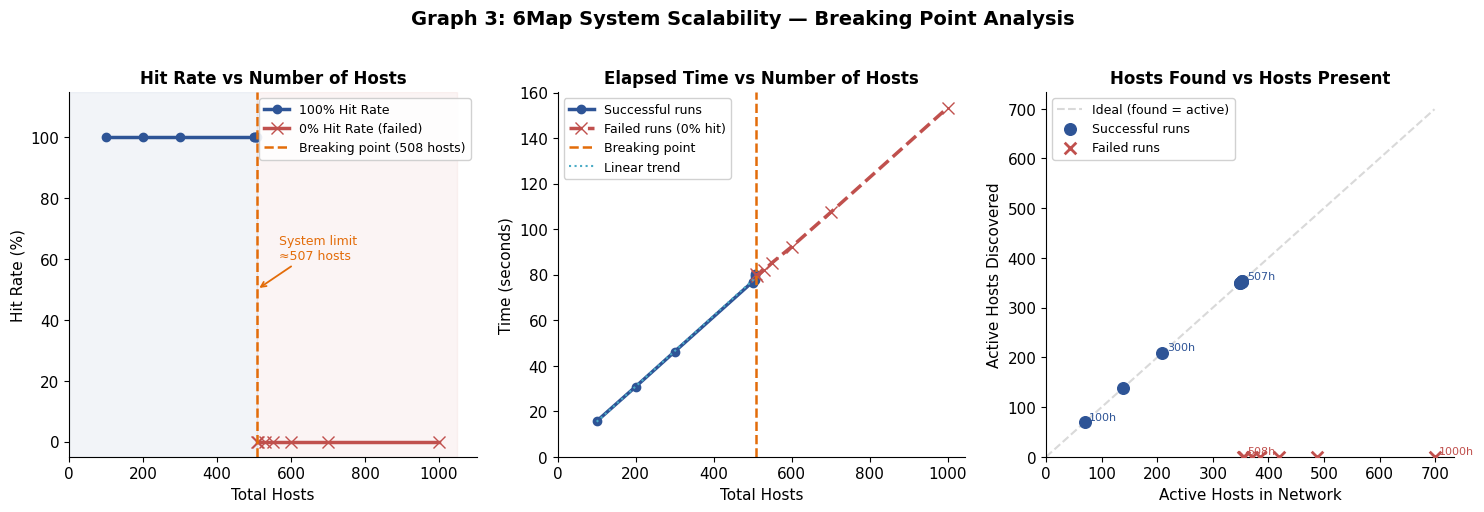

The matplotlib source for this figure:
"""
plot_scalability.py
===================
Plots the scale experiment results showing:
  1. Hit Rate vs Host Count  (with breaking point annotation)
  2. Time vs Host Count      (linear scaling)
  3. Active Hosts Found vs Total Hosts

Run from project root:
    python3 scripts/plot_scalability.py
"""

import os
import sys

try:
    import matplotlib
    matplotlib.use("Agg")
    import matplotlib.pyplot as plt
    import matplotlib.patches as mpatches
    from matplotlib.lines import Line2D
except ImportError:
    print("ERROR: matplotlib not installed.")
    print("Fix  : pip install matplotlib --break-system-packages")
    sys.exit(1)

# ─────────────────────────────────────────────────────────────────────────────
# Raw results data (from your actual experiment runs)
# ─────────────────────────────────────────────────────────────────────────────
RAW = [
    # hosts, active, found, hit_pct, time_s
    (100,   69,   69,  100.0,  15.6),
    (200,  139,  139,  100.0,  30.8),
    (300,  209,  209,  100.0,  46.2),
    (500,  349,  349,  100.0,  76.9),   # first 500 run (success)
    (501,  349,  349,  100.0,  76.3),
    (505,  352,  352,  100.0,  80.2),
    (506,  353,  353,  100.0,  79.6),
    (507,  353,  353,  100.0,  77.7),
    (508,  354,    0,    0.0,  80.4),   # ← BREAKING POINT
    (510,  356,    0,    0.0,  79.2),
    (530,  370,    0,    0.0,  82.2),
    (550,  384,    0,    0.0,  85.3),
    (600,  419,    0,    0.0,  92.3),
    (700,  488,    0,    0.0, 107.4),
    (1000, 699,    0,    0.0, 153.4),
]

# Sort by host count for clean lines
RAW.sort(key=lambda r: r[0])

hosts  = [r[0] for r in RAW]
active = [r[1] for r in RAW]
found  = [r[2] for r in RAW]
hits   = [r[3] for r in RAW]
times  = [r[4] for r in RAW]

BREAKING_POINT = 508   # first host count where hit rate drops to 0

# Split into success / failure zones
hosts_ok  = [r[0] for r in RAW if r[0] <= 507]
hits_ok   = [r[3] for r in RAW if r[0] <= 507]
times_ok  = [r[4] for r in RAW if r[0] <= 507]
found_ok  = [r[2] for r in RAW if r[0] <= 507]

hosts_fail  = [r[0] for r in RAW if r[0] >= 508]
hits_fail   = [r[3] for r in RAW if r[0] >= 508]
times_fail  = [r[4] for r in RAW if r[0] >= 508]
found_fail  = [r[2] for r in RAW if r[0] >= 508]

# ─────────────────────────────────────────────────────────────────────────────
# Colour palette  (project colours)
# ─────────────────────────────────────────────────────────────────────────────
BLUE    = "#2E5496"
RED     = "#C0504D"
GREEN   = "#4BACC6"
ORANGE  = "#E36C09"
LGREY   = "#D9D9D9"
DGREY   = "#595959"

plt.rcParams.update({
    "font.family":      "DejaVu Sans",
    "font.size":        11,
    "axes.titlesize":   12,
    "axes.titleweight": "bold",
    "axes.labelsize":   11,
    "axes.spines.top":  False,
    "axes.spines.right":False,
    "legend.framealpha":0.9,
    "figure.dpi":       150,
})


# ─────────────────────────────────────────────────────────────────────────────
# Figure layout: 1 row × 3 sub-plots
# ─────────────────────────────────────────────────────────────────────────────
fig, axes = plt.subplots(1, 3, figsize=(15, 5))
fig.suptitle(
    "Graph 3: 6Map System Scalability — Breaking Point Analysis",
    fontsize=14, fontweight="bold", y=1.02
)


# ── Sub-plot 1: Hit Rate vs Host Count ───────────────────────────────────────
ax = axes[0]

ax.plot(hosts_ok,   hits_ok,   color=BLUE,  linewidth=2.5,
        marker="o", markersize=6, label="100% Hit Rate")
ax.plot(hosts_fail, hits_fail, color=RED,   linewidth=2.5,
        marker="x", markersize=8, label="0% Hit Rate (failed)")

# Breaking point vertical line
ax.axvline(x=BREAKING_POINT, color=ORANGE, linestyle="--",
           linewidth=1.8, label=f"Breaking point ({BREAKING_POINT} hosts)")

# Shaded zones
ax.axvspan(0, BREAKING_POINT, alpha=0.06, color=BLUE)
ax.axvspan(BREAKING_POINT, max(hosts)+50, alpha=0.06, color=RED)

# Annotation
ax.annotate(
    f"System limit\n≈507 hosts",
    xy=(BREAKING_POINT, 50),
    xytext=(BREAKING_POINT + 60, 60),
    fontsize=9,
    color=ORANGE,
    arrowprops=dict(arrowstyle="->", color=ORANGE, lw=1.3),
)

ax.set_title("Hit Rate vs Number of Hosts")
ax.set_xlabel("Total Hosts")
ax.set_ylabel("Hit Rate (%)")
ax.set_ylim(-5, 115)
ax.set_xlim(left=0)
ax.legend(fontsize=9)


# ── Sub-plot 2: Time vs Host Count ───────────────────────────────────────────
ax = axes[1]

ax.plot(hosts_ok,   times_ok,   color=BLUE,  linewidth=2.5,
        marker="o", markersize=6, label="Successful runs")
ax.plot(hosts_fail, times_fail, color=RED,   linewidth=2.5,
        marker="x", markersize=8, linestyle="--", label="Failed runs (0% hit)")

ax.axvline(x=BREAKING_POINT, color=ORANGE, linestyle="--",
           linewidth=1.8, label=f"Breaking point")

# Linear trend line through successful points only
if len(hosts_ok) >= 2:
    import statistics
    n    = len(hosts_ok)
    xbar = sum(hosts_ok) / n
    ybar = sum(times_ok) / n
    num  = sum((hosts_ok[i]-xbar)*(times_ok[i]-ybar) for i in range(n))
    den  = sum((hosts_ok[i]-xbar)**2 for i in range(n))
    slope = num / den if den else 0
    inter = ybar - slope * xbar
    x_trend = [min(hosts_ok), BREAKING_POINT]
    y_trend = [slope*x + inter for x in x_trend]
    ax.plot(x_trend, y_trend, color=GREEN, linewidth=1.5,
            linestyle=":", label="Linear trend")

ax.set_title("Elapsed Time vs Number of Hosts")
ax.set_xlabel("Total Hosts")
ax.set_ylabel("Time (seconds)")
ax.set_xlim(left=0)
ax.set_ylim(bottom=0)
ax.legend(fontsize=9)


# ── Sub-plot 3: Active Hosts Found vs Active Hosts Present ───────────────────
ax = axes[2]

# Ideal line  (found == active)
ax.plot([0, max(active)], [0, max(active)],
        color=LGREY, linewidth=1.5, linestyle="--", label="Ideal (found = active)")

ax.scatter([r[1] for r in RAW if r[0] <= 507],
           [r[2] for r in RAW if r[0] <= 507],
           color=BLUE, s=70, zorder=5, label="Successful runs")

ax.scatter([r[1] for r in RAW if r[0] >= 508],
           [r[2] for r in RAW if r[0] >= 508],
           color=RED, s=70, marker="x", linewidths=2,
           zorder=5, label="Failed runs")

# Annotate a couple of key points
for hosts_n, act, fnd, hit, t in RAW:
    if hosts_n in (100, 300, 507, 508, 1000):
        ax.annotate(
            f"{hosts_n}h",
            xy=(act, fnd),
            xytext=(act + 8, fnd + 5),
            fontsize=8,
            color=BLUE if hit > 0 else RED,
        )

ax.set_title("Hosts Found vs Hosts Present")
ax.set_xlabel("Active Hosts in Network")
ax.set_ylabel("Active Hosts Discovered")
ax.set_xlim(left=0)
ax.set_ylim(bottom=0)
ax.legend(fontsize=9)


# ─────────────────────────────────────────────────────────────────────────────
# Save
# ─────────────────────────────────────────────────────────────────────────────
os.makedirs("outputs", exist_ok=True)
out_path = "outputs/graph3_scalability.png"
fig.tight_layout()
fig.savefig(out_path, bbox_inches="tight")
print(f"Saved → {out_path}")
plt.close(fig)
